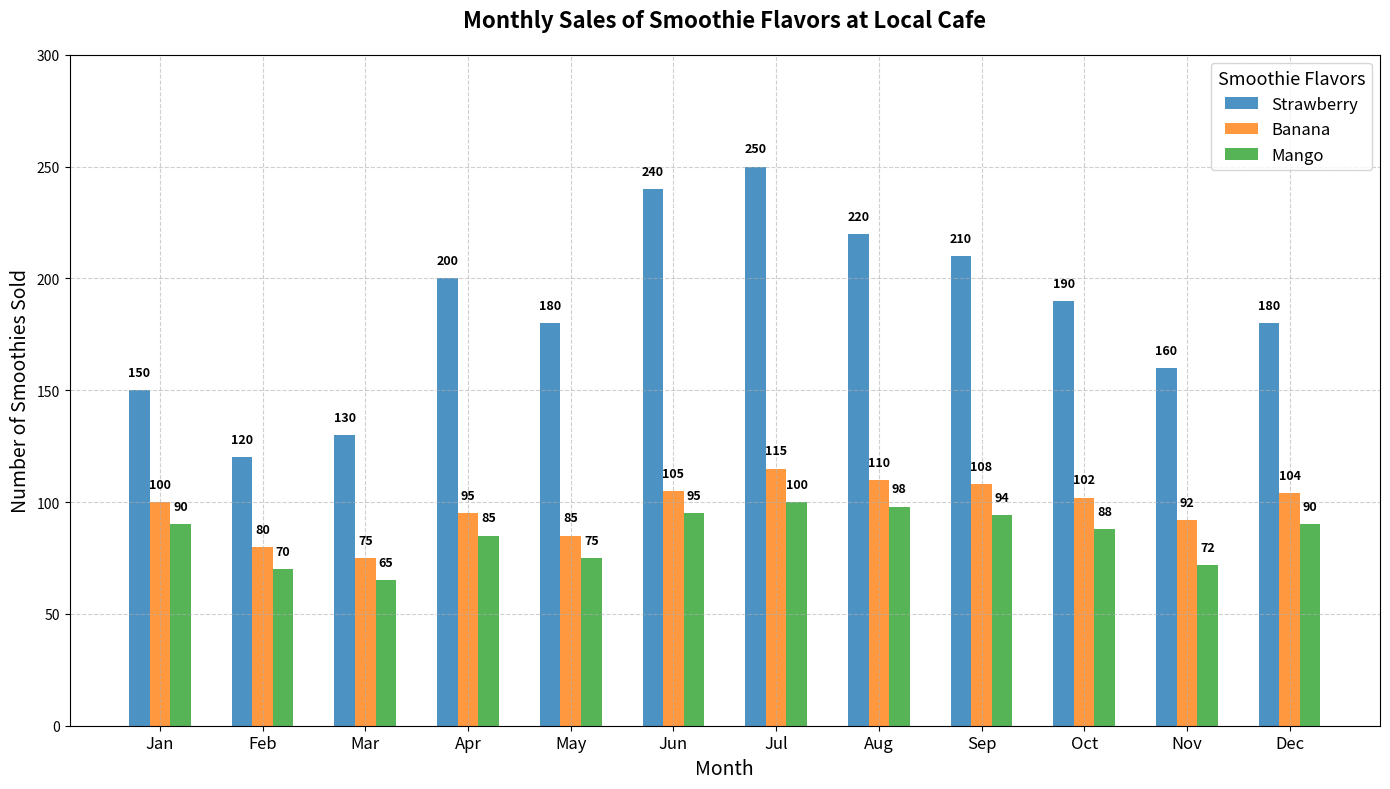

Reproduce this figure in Python.
import matplotlib.pyplot as plt
import numpy as np

# Monthly sales for different smoothie flavors (in units)
flavors = ['Strawberry', 'Banana', 'Mango']
sales_data = {
    'Strawberry': [150, 120, 130, 200, 180, 240, 250, 220, 210, 190, 160, 180],
    'Banana': [100, 80, 75, 95, 85, 105, 115, 110, 108, 102, 92, 104],
    'Mango': [90, 70, 65, 85, 75, 95, 100, 98, 94, 88, 72, 90]
}

# Calculate total sales for each flavor
total_sales = {flavor: sum(sales) for flavor, sales in sales_data.items()}

# Sort flavors by total sales in descending order
sorted_flavors = sorted(total_sales, key=total_sales.get, reverse=True)
sorted_sales_data = [sales_data[flavor] for flavor in sorted_flavors]

# Define the months
months = ['Jan', 'Feb', 'Mar', 'Apr', 'May', 'Jun', 'Jul', 'Aug', 'Sep', 'Oct', 'Nov', 'Dec']
months_idx = np.arange(len(months))

# Initialize the figure and axis
fig, ax = plt.subplots(figsize=(14, 8))

# Set bar width
bar_width = 0.2

# Plot bar chart for each sorted smoothie flavor
for i, flavor in enumerate(sorted_flavors):
    ax.bar(months_idx + (i - 1) * bar_width, sorted_sales_data[i], 
           width=bar_width, label=flavor, alpha=0.8)

# Titles and labels
ax.set_title('Monthly Sales of Smoothie Flavors at Local Cafe', fontsize=16, fontweight='bold', pad=20)
ax.set_xlabel('Month', fontsize=14)
ax.set_ylabel('Number of Smoothies Sold', fontsize=14)
ax.set_xticks(months_idx)
ax.set_xticklabels(months, fontsize=12)
ax.legend(title='Smoothie Flavors', fontsize=12, title_fontsize='13')

# Grid and limits
ax.grid(True, linestyle='--', alpha=0.6)
ax.set_ylim(0, 300)

# Add data labels above each bar
for i, sales in enumerate(sorted_sales_data):
    for j, value in enumerate(sales):
        ax.text(j + (i - 1) * bar_width, value + 5, str(value),
                ha='center', va='bottom', fontsize=9, color='black', fontweight='bold')

# Tight layout to adjust padding
plt.tight_layout()

# Show the plot
plt.show()
